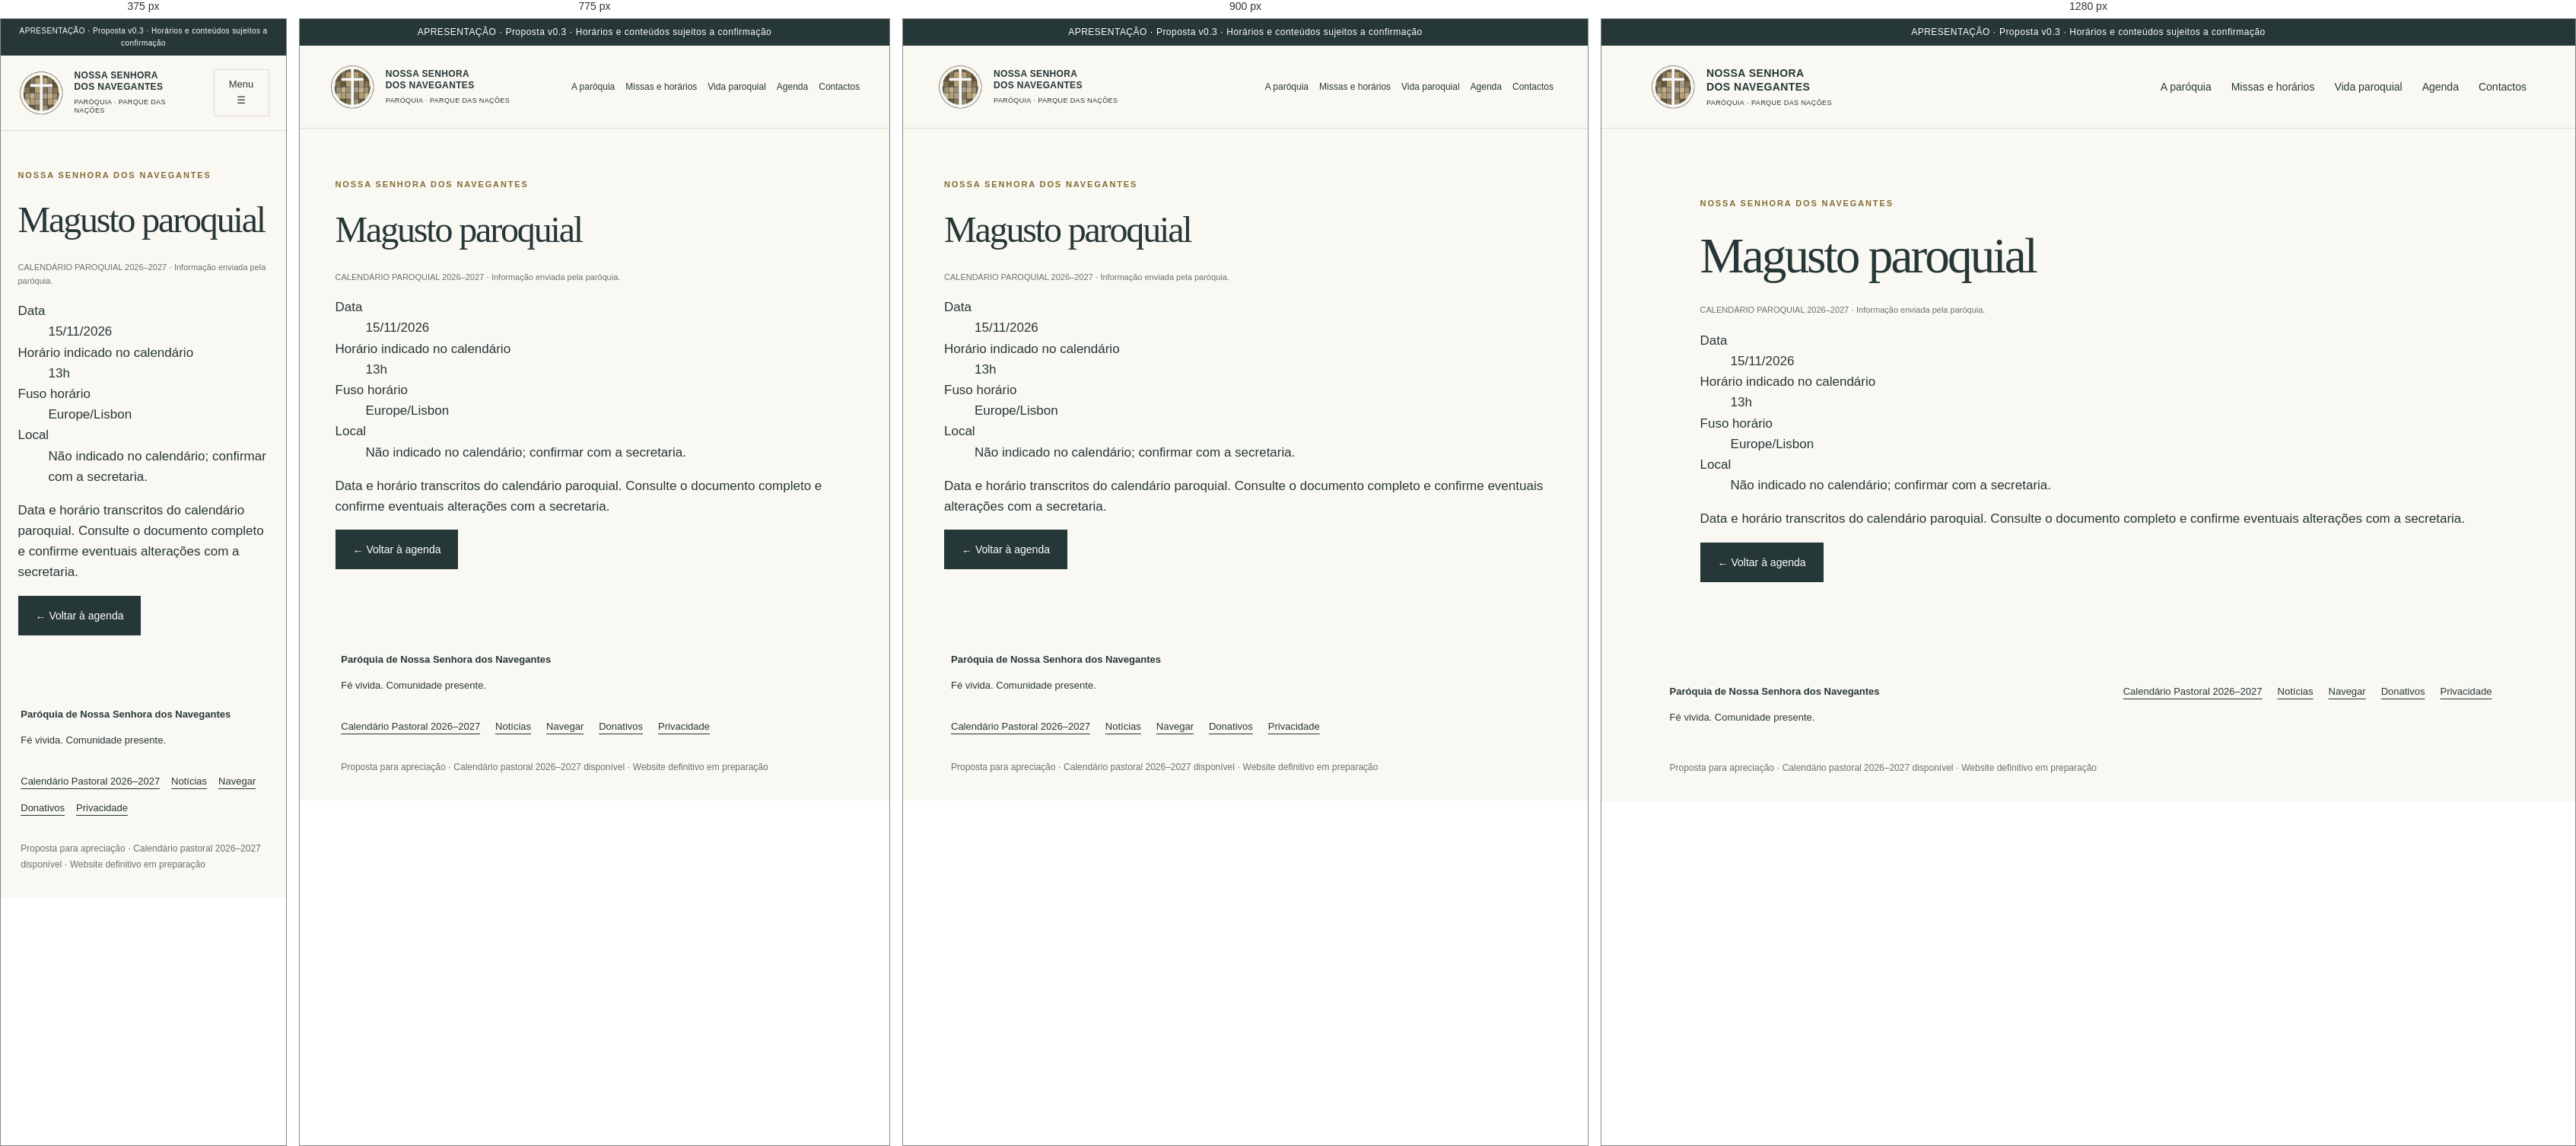
Rendered at 375 px, 775 px, 900 px and 1280 px, left to right.

<!-- file: evento-magusto.html -->
<!doctype html><html lang="pt-PT"><head><meta charset="utf-8"><meta name="viewport" content="width=device-width,initial-scale=1"><meta name="robots" content="noindex,nofollow"><meta name="description" content="Proposta de website para a Paróquia de Nossa Senhora dos Navegantes. Apresentação para apreciação."><title>Magusto paroquial · Nossa Senhora dos Navegantes</title><link rel="stylesheet" href="style.css"><script src="app.js" defer></script></head><body><div class="preview">APRESENTAÇÃO · Proposta v0.3 · Horários e conteúdos sujeitos a confirmação</div><a class="skip" href="#conteudo">Saltar para o conteúdo</a><header class="nvg-header"><a class="brand" href="index.html"><img src="logo.png" width="60" height="60" alt="Logótipo da paróquia"><span>NOSSA SENHORA<br>DOS NAVEGANTES<small>PARÓQUIA · PARQUE DAS NAÇÕES</small></span></a><button id="menu" aria-expanded="false" aria-controls="nav">Menu ☰</button><nav id="nav" aria-label="Navegação principal"><a href="paroquia.html" >A paróquia</a><a href="horarios.html" >Missas e horários</a><a href="vida-paroquial.html" >Vida paroquial</a><a href="agenda.html" >Agenda</a><a href="contactos.html" >Contactos</a></nav></header><main id="conteudo"><section class="section nvg-page"><p class="eyebrow">NOSSA SENHORA DOS NAVEGANTES</p><h1>Magusto paroquial</h1><p class="nvg-test-label">CALENDÁRIO PAROQUIAL 2026–2027 · Informação enviada pela paróquia.</p><dl><dt>Data</dt><dd>15/11/2026</dd><dt>Horário indicado no calendário</dt><dd>13h</dd><dt>Fuso horário</dt><dd>Europe/Lisbon</dd><dt>Local</dt><dd>Não indicado no calendário; confirmar com a secretaria.</dd></dl><p>Data e horário transcritos do calendário paroquial. Consulte o documento completo e confirme eventuais alterações com a secretaria.</p><a class="button" href="agenda.html">← Voltar à agenda</a></section></main><footer><div><strong>Paróquia de Nossa Senhora dos Navegantes</strong><p>Fé vivida. Comunidade presente.</p></div><div><a href="calendario-pastoral-2026-2027.pdf">Calendário Pastoral 2026–2027</a><a href="noticias.html">Notícias</a><a href="navegar.html">Navegar</a><a href="donativos.html">Donativos</a><a href="politica-de-privacidade.html">Privacidade</a></div><p class="note">Proposta para apreciação · Calendário pastoral 2026–2027 disponível · Website definitivo em preparação</p></footer></body></html>

/* @media block from style.css */
@media(max-width:950px){nav{gap:14px;font-size:12px}.brand{font-size:12px}.hero-copy{padding:55px 10%}.hero{min-height:580px}.row{flex-wrap:wrap}.section{padding:65px 6%}}

/* @media block from style.css */
@media(max-width:700px){header{position:relative;padding:18px 6%}#menu{display:block;border:1px solid var(--line);padding:9px 12px;background:transparent;font-size:13px}nav{display:none;position:absolute;top:100%;left:0;right:0;background:var(--paper);z-index:5;padding:20px 6%;box-shadow:0 8px 15px #0001}nav.open{display:flex;flex-direction:column;font-size:16px}.hero{grid-template-columns:1fr}.hero-copy{padding:44px 6%}.hero-photo{min-height:340px}.hero-photo span{font-size:20px}.place{margin-top:30px}.quick{grid-template-columns:1fr}.quick a,.quick a:first-child{padding:20px 0;border-right:0;border-bottom:1px solid var(--line)}.hours,.visit{grid-template-columns:1fr;gap:20px}.section-head{display:block}.paths,.events{grid-template-columns:1fr}.paths p{min-height:0}.section{padding:50px 6%}.preview{font-size:10px}.row strong{font-size:20px}footer>div:last-of-type{display:flex;gap:15px;flex-wrap:wrap}footer a{margin:0}}

/* @media block from style.css */
@media(max-width:850px){.nvg-inner{padding:40px 6% 60px}.nvg-inner h1{font-size:44px}.nvg-inner h2{font-size:31px}.nvg-inner .news-grid{grid-template-columns:1fr}.nvg-filter{display:block}.nvg-filter label{margin-bottom:15px}.nvg-filter input,.nvg-filter select{width:100%}.nvg-filter button{margin:0 12px 12px 0}.nvg-inner .visit{padding:25px}.nvg-search{flex-wrap:wrap}.event-meta{display:block}.event-meta p{margin:8px 0}}